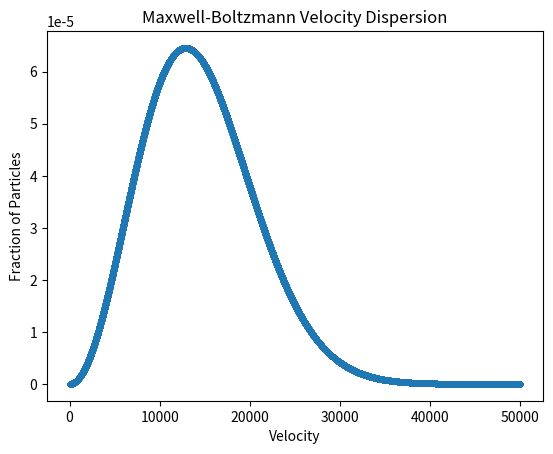

Source code (Python):
import numpy as np
import matplotlib.pyplot as plt

# Differential equation of interest. The true f(x) from this diff eq is f(x) = tan(x)
def dydx(y):
    return y**2 + 1

# Maxwell-Boltzmann Velocity Distribution
def f(v):
    m = 1.67e-27
    k = 1.38e-23
    T = 10000

    f = ((m / (2 * np.pi * k * T))**(3/2)) * (4 * np.pi * v**2) * np.exp(-(m * v**2) / (2 * k * T))
    return f

# Euler Method Numerical Integration. Takes a differential equation, some initial and final x, an initial y, 
# along with an integer to divide xf - xi by to determine the step size h. Iteratively calculates the integral 
# of a given function (here, a hard-coded function above). Returns an array for the x values, y values, 
# true values (for the equation in Question 1), and the final y value.
def euler_method(fxn, initial_x, final_x, initial_y, steps):
    # Initialize variables
    x_arr = np.array([])
    y_arr = np.array([])
    true_arr = np.array([])
    x_arr = np.append(x_arr, initial_x) # Place first element of x
    y_arr = np.append(y_arr, initial_y) # Place first element of y
    true_arr = np.append(true_arr, np.tan(initial_x)) # Place first element of true

    # First calculations
    h = (final_x - initial_x) / steps # Step size
    x_new = initial_x + h
    x_arr = np.append(x_arr, x_new)
    true_arr = np.append(true_arr, np.tan(x_new))
    f = fxn(initial_y) # dy/dx evaluated at xi and yi
    y_new = initial_y + (h * f)
    y_arr = np.append(y_arr, y_new)

    # Print initial inputs and first calculations
    print(f"x_i = {initial_x:.3f}, y_i = {initial_y:.3f}, f = {f:.3f}, h * f = {h * f:.3f}, true tan(x) = {np.tan(initial_x * 180 / np.pi):.3f}")
    print(f"x_new = {x_new:.3f}, y_new = {y_new:.3f}, f = {f:.3f}, dx * f = {h * f:.3f}, true tan(x) = {np.tan(x_new):.3f}")

    # Iterate by steps of x until final_x is reached. Print the variables in each step
    while x_new < final_x:
        x_new = x_new + h
        x_arr = np.append(x_arr, x_new)
        true_arr = np.append(true_arr, np.tan(x_new))
        f = fxn(y_new)
        y_new = y_new + (h * f)
        y_arr = np.append(y_arr, y_new)

        print(f"x_new = {x_new:.3f}, y_new = {y_new:.3f}, f = {f:.3f}, dx * f = {h * f:.3f}, true tan(x) = {np.tan(x_new):.3f}")

    return x_arr, y_arr, true_arr, y_new

# RK2 Runge-Kutta Numerical Integration. Uses the Modified Euler Method value of b = 1/2. Takes a differential equation, 
# some initial and final x, an initial y, along with an integer to divide xf - xi by to determine the step size h. 
# Iteratively calculates the integral of a given function (here, a hard-coded function above). 
# Returns an array for the x values, y values, true values (for the equation in Question 1), and the final y value.
def runge_kutta_2(fxn, initial_x, final_x, initial_y, steps):
    # Initialize variables
    x_arr = np.array([])
    y_arr = np.array([])
    true_arr = np.array([])
    x_arr = np.append(x_arr, initial_x) # Place first element of x
    y_arr = np.append(y_arr, initial_y) # Place first element of y
    true_arr = np.append(true_arr, np.tan(initial_x)) # Place first element of true

    # First calculations
    h = (final_x - initial_x) / steps # Step size
    x_new = initial_x + h
    x_arr = np.append(x_arr, x_new)
    true_arr = np.append(true_arr, np.tan(x_new))
    K1 = fxn(initial_y)
    K2 = fxn(initial_y + (h * K1))
    y_new = initial_y + ((h * (K1 + K2)) / 2)
    y_arr = np.append(y_arr, y_new)

    # Print initial inputs and first calculations
    print(f"x_i = {initial_x:.3f}, y_i = {initial_y:.3f}, true tan(x) = {np.tan(initial_x * 180 / np.pi):.3f}")
    print(f"x_new = {x_new:.3f}, y_new = {y_new:.3f}, true tan(x) = {np.tan(x_new):.3f}")

    # Iterate by steps of x until final_x is reached. Print the variables in each step
    while x_new < final_x:
        x_new = x_new + h
        x_arr = np.append(x_arr, x_new)
        true_arr = np.append(true_arr, np.tan(x_new))
        K1 = fxn(y_new)
        K2 = fxn(y_new + (h * K1))
        y_new = y_new + ((h * (K1 + K2)) / 2)
        y_arr = np.append(y_arr, y_new)

        print(f"x_new = {x_new:.3f}, y_new = {y_new:.3f}, true tan(x) = {np.tan(x_new):.3f}")

    return x_arr, y_arr, true_arr, y_new

# Initialize variables
x_i = 0.0
x_f = 1.0
y_i = 0.0
steps = 1000
euler_x = np.array([])
euler_y = np.array([])
euler_true = np.array([])
euler_solution = -999
rk_x = np.array([])
rk_y = np.array([])
rk_true = np.array([])
rk_solution = -999

# Calculate with both methods and print
print("Euler Method Numerical Integration")
euler_x, euler_y, euler_true, euler_solution = euler_method(dydx, x_i, x_f, y_i, steps)
print("Function solution: f(x) =", euler_solution, "True solution: tan(x) =", np.tan(x_f))

print("Runge-Kutta RK2 Numerical Integration")
rk_x, rk_y, rk_true, rk_solution = runge_kutta_2(dydx, x_i, x_f, y_i, steps)
print("Function solution: f(x) =", rk_solution, "True solution: tan(x) =", np.tan(x_f))

# # Convergence Study
# step_sizes = [10, 50, 100,  500, 1000] # Variety of step sizes for study
# euler_diffs = []
# rk2_diffs = []
# x_arr, y_arr, true_arr, y_best = runge_kutta_2(dydx, x_i, x_f, y_i, 100000) # Best case for the study

# # Loop through step sizes for fractional differences
# for h in step_sizes:
#     x_arr, y_arr, true_arr, y_euler = euler_method(dydx, x_i, x_f, y_i, h)
#     x_arr, y_arr, true_arr, y_rk2 = runge_kutta_2(dydx, x_i, x_f, y_i, h)
    
#     # Difference from "best"
#     euler_diffs.append(abs((y_euler - y_best) / y_best))
#     rk2_diffs.append(abs((y_rk2 - y_best) / y_best))

# # Plot the convergence results
# plt.figure(figsize=(8,6))
# plt.loglog(step_sizes, euler_diffs, '-o', label='Euler')
# plt.loglog(step_sizes, rk2_diffs, '-o', label='RK2')
# plt.xlabel('Step Size (h)')
# plt.ylabel('Fractional Difference')
# plt.title('Convergence Study (Log-Log Scale)')
# plt.legend()
# plt.show()

# Maxwell-Boltzmann Velocity Distribution Plot
mb_x = np.linspace(0, 50000, 50000) # Range of velocities
mb_y = f(mb_x) # Probabilities
plt.scatter(mb_x, mb_y, s = 10)
plt.xlabel('Velocity')
plt.ylabel('Fraction of Particles')
plt.title('Maxwell-Boltzmann Velocity Dispersion')
plt.show()

# Use RK2 for Maxwell-Boltzmann integration
mb_int_x = np.array([])
mb_int_y = np.array([])
mb_int_true = np.array([]) # Throw away array, current true values calculated for tan(x)
mb_int_soln = -999
min_v = np.sqrt((2 * (10.2 / 6.242e18)) / 1.67e-27) # KE = m v**2 / 2, where KE = delta E = 10.2 eV
print(min_v)
max_v = 400000
mb_initial_y = f(min_v)
mb_steps = 1000

#mb_int_x, mb_int_y, mb_int_true, mb_int_soln = runge_kutta_2(f, min_v, max_v, mb_initial_y, mb_steps)
#plt.scatter(mb_int_x, mb_int_y)
#plt.show()
